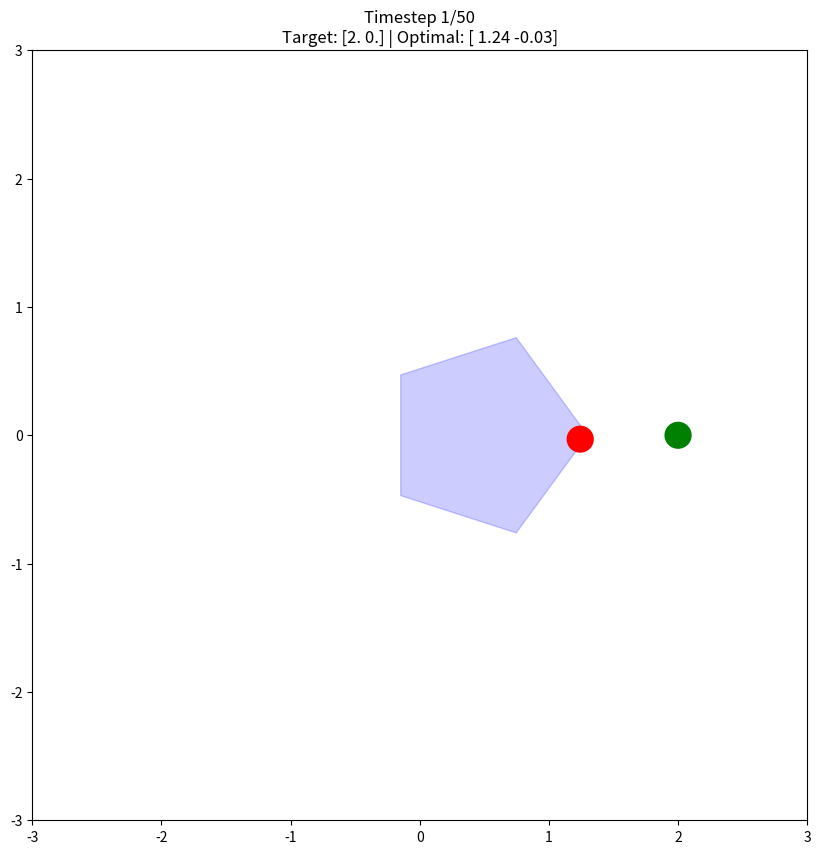

Here is the Python script that generated this plot:
import numpy as np
import matplotlib.pyplot as plt
from matplotlib.animation import FuncAnimation

GRID_RES = 100
X_RANGE = (-3, 3)
Y_RANGE = (-3, 3)

class ConstraintSets:
    @staticmethod
    def pentagon(center, size, rotation=0): 
        angles = np.linspace(0, 2*np.pi, 5, endpoint=False) + rotation
        return np.array([
            center[0] + size*np.cos(angles),
            center[1] + size*np.sin(angles)
        ])

    @staticmethod
    def rotating_square(center, size, angle): 
        return np.array([
            center[0] + size*np.array([np.cos(angle), -np.sin(angle), -np.cos(angle), np.sin(angle)]),
            center[1] + size*np.array([np.sin(angle), np.cos(angle), -np.sin(angle), -np.cos(angle)])
        ])

    @staticmethod
    def circle(center, radius): 
        theta = np.linspace(0, 2*np.pi, 100)
        return np.array([
            center[0] + radius*np.cos(theta),
            center[1] + radius*np.sin(theta)
        ])
 
def linear_cost(x, direction):
    return np.dot(x, direction)

def quadratic_cost(x, target):
    return np.linalg.norm(x - target)**2
 
class OptimizationScenario:
    def __init__(self): 
        self.x = np.linspace(*X_RANGE, GRID_RES)
        self.y = np.linspace(*Y_RANGE, GRID_RES)
        self.X, self.Y = np.meshgrid(self.x, self.y)
         
        self.timesteps = 50
        self.current_step = 0
         
        self.constraint_centers = np.array([
            [0.5*np.cos(2*np.pi*t/self.timesteps), 
             0.5*np.sin(2*np.pi*t/self.timesteps)] 
            for t in range(self.timesteps)
        ])
         
        self.target_positions = np.array([
            [2*np.cos(2*np.pi*t/self.timesteps), 
             2*np.sin(2*np.pi*t/self.timesteps)] 
            for t in range(self.timesteps)
        ])

    def get_constraints(self, t): 
        return ConstraintSets.pentagon(
            center=self.constraint_centers[t],
            size=0.8,
            rotation=0.1*t
        )

    def is_feasible(self, x, y, vertices): 
        from matplotlib.path import Path
        return Path(vertices.T).contains_point((x, y))

    def find_optimal(self, t): 
        vertices = self.get_constraints(t)
        target = self.target_positions[t]
        
        min_cost = float('inf')
        optimal_point = None
         
        for i in range(GRID_RES):
            for j in range(GRID_RES):
                x, y = self.X[i,j], self.Y[i,j]
                if self.is_feasible(x, y, vertices):
                    current_cost = quadratic_cost([x,y], target)
                    if current_cost < min_cost:
                        min_cost = current_cost
                        optimal_point = [x, y]
        
        return optimal_point, vertices, target

scenario = OptimizationScenario()

fig, ax = plt.subplots(figsize=(10, 10))
ax.set_xlim(*X_RANGE)
ax.set_ylim(*Y_RANGE)

constraint_patch = plt.Polygon([[0,0]], alpha=0.2, color='blue')
target_point = plt.Circle((0,0), 0.1, color='green')
optimal_point = plt.Circle((0,0), 0.1, color='red')
ax.add_patch(constraint_patch)
ax.add_patch(target_point)
ax.add_patch(optimal_point)

def update(frame):
    t = frame % scenario.timesteps
    point, vertices, target = scenario.find_optimal(t)
    
    constraint_patch.set_xy(vertices.T)
    target_point.center = target
    optimal_point.center = point
    
    ax.set_title(f"Timestep {t+1}/{scenario.timesteps}\n"
                 f"Target: {target.round(2)} | Optimal: {np.array(point).round(2)}")
    
    return constraint_patch, target_point, optimal_point

ani = FuncAnimation(fig, update, frames=scenario.timesteps, interval=200, blit=True)
plt.show()
